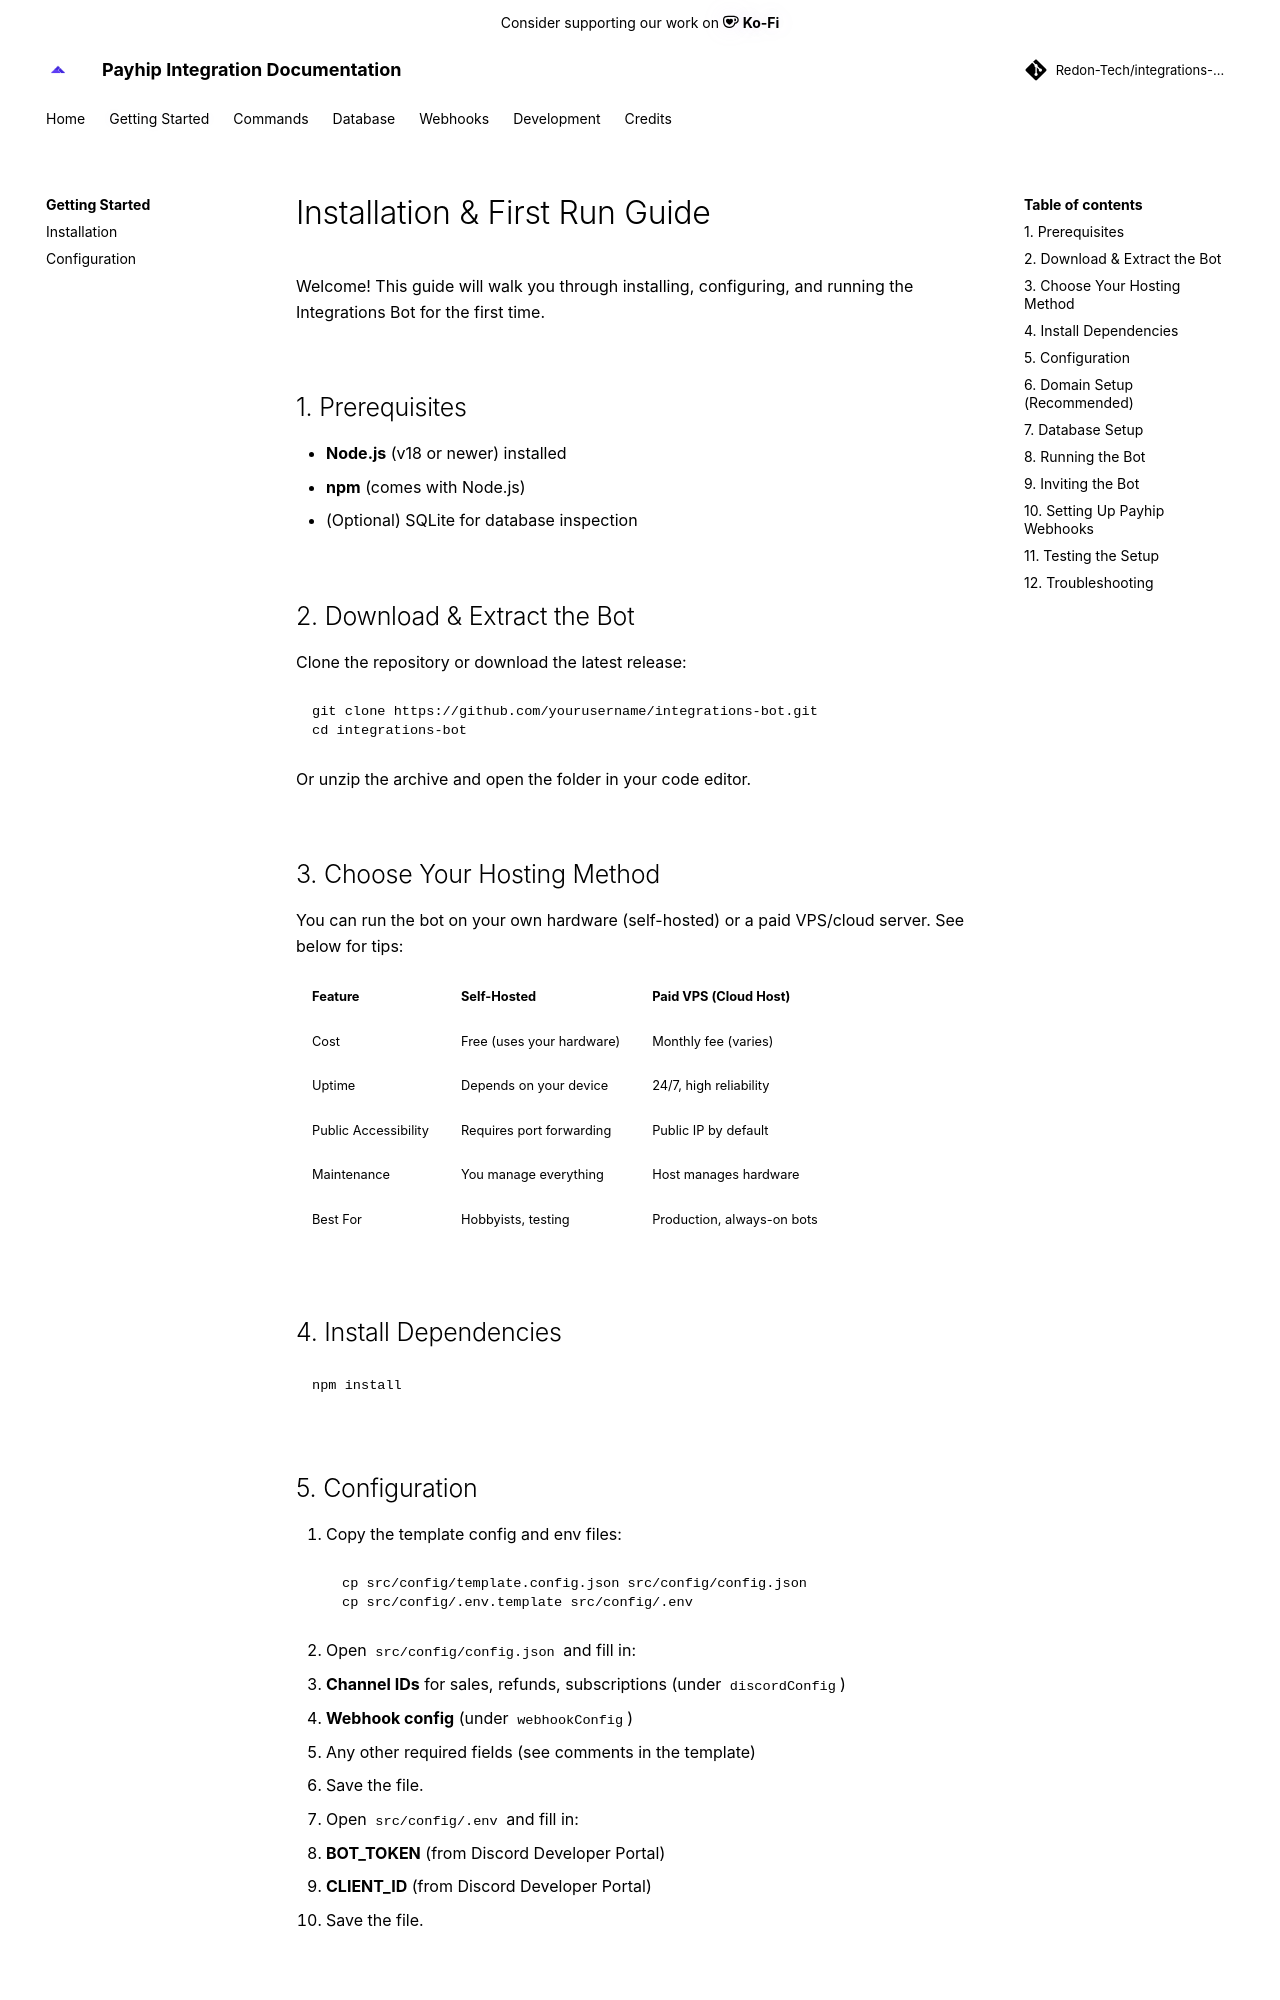

repository: Redon-Tech/integrations-bot · page: get-started/installation/index.html · generator: mkdocs

---
title: Webhook Integration Overview
authors:
  - MiataVxbe
---
# Installation & First Run Guide

Welcome! This guide will walk you through installing, configuring, and running the Integrations Bot for the first time.

---

## 1. Prerequisites

- **Node.js** (v18 or newer) installed
- **npm** (comes with Node.js)
- (Optional) SQLite for database inspection

---

## 2. Download & Extract the Bot

Clone the repository or download the latest release:

```sh
git clone https://github.com/yourusername/integrations-bot.git
cd integrations-bot
```
Or unzip the archive and open the folder in your code editor.

---

## 3. Choose Your Hosting Method

You can run the bot on your own hardware (self-hosted) or a paid VPS/cloud server. See below for tips:

| Feature                | Self-Hosted                | Paid VPS (Cloud Host)         |
|------------------------|----------------------------|-------------------------------|
| Cost                   | Free (uses your hardware)  | Monthly fee (varies)          |
| Uptime                 | Depends on your device     | 24/7, high reliability        |
| Public Accessibility   | Requires port forwarding   | Public IP by default          |
| Maintenance            | You manage everything      | Host manages hardware         |
| Best For               | Hobbyists, testing         | Production, always-on bots    |

---

## 4. Install Dependencies

```sh
npm install
```

---

## 5. Configuration

1. Copy the template config and env files:
   ```sh
   cp src/config/template.config.json src/config/config.json
   cp src/config/.env.template src/config/.env
   ```
2. Open `src/config/config.json` and fill in:
   - **Channel IDs** for sales, refunds, subscriptions (under `discordConfig`)
   - **Webhook config** (under `webhookConfig`)
   - Any other required fields (see comments in the template)
3. Save the file.
4. Open `src/config/.env` and fill in:
   - **BOT_TOKEN** (from Discord Developer Portal)
   - **CLIENT_ID** (from Discord Developer Portal)
5. Save the file.

---
